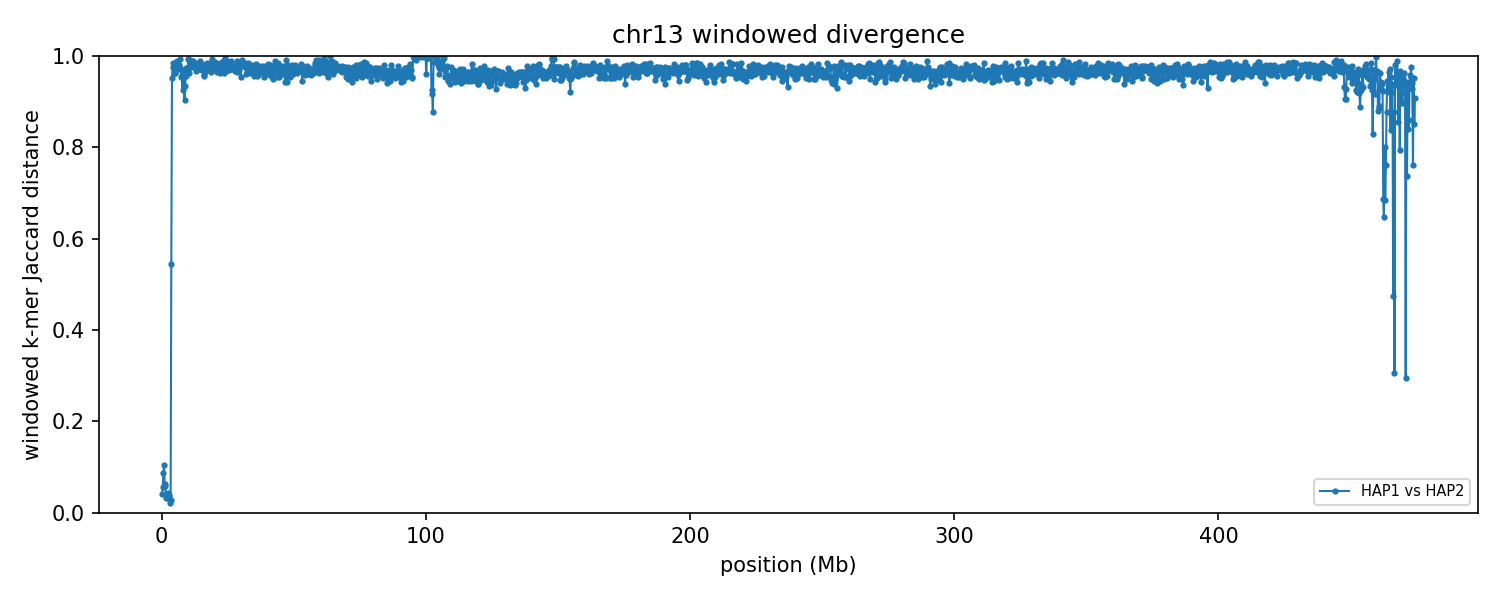

Source data for this figure (header and first rows):
group	win_start	win_end	unit_a	unit_b	hap_a	hap_b	chrom_a	chrom_b	kmers_a	kmers_b	shared	union	jaccard_distance
chr13	1	250000	HAP1_chr13	HAP2_chr13	HAP1	HAP2	13	13	93253	90434	89969	93718	0.04
chr13	250001	500000	HAP1_chr13	HAP2_chr13	HAP1	HAP2	13	13	158236	156797	152970	162063	0.05611
chr13	500001	750000	HAP1_chr13	HAP2_chr13	HAP1	HAP2	13	13	133036	124897	123076	134857	0.08736
chr13	750001	1000000	HAP1_chr13	HAP2_chr13	HAP1	HAP2	13	13	161433	157868	150863	168438	0.1043
chr13	1000001	1250000	HAP1_chr13	HAP2_chr13	HAP1	HAP2	13	13	210160	212510	204963	217707	0.05854
chr13	1250001	1500000	HAP1_chr13	HAP2_chr13	HAP1	HAP2	13	13	156395	157698	152017	162076	0.06206
chr13	1500001	1750000	HAP1_chr13	HAP2_chr13	HAP1	HAP2	13	13	211389	208182	206484	213087	0.03099
chr13	1750001	2000000	HAP1_chr13	HAP2_chr13	HAP1	HAP2	13	13	221239	223645	218727	226157	0.03285
chr13	2000001	2250000	HAP1_chr13	HAP2_chr13	HAP1	HAP2	13	13	212301	213324	208520	217105	0.03954
chr13	2250001	2500000	HAP1_chr13	HAP2_chr13	HAP1	HAP2	13	13	213451	213811	208970	218292	0.0427
chr13	2500001	2750000	HAP1_chr13	HAP2_chr13	HAP1	HAP2	13	13	205574	203804	200678	208700	0.03844
chr13	2750001	3000000	HAP1_chr13	HAP2_chr13	HAP1	HAP2	13	13	213897	215481	210619	218759	0.03721
chr13	3000001	3250000	HAP1_chr13	HAP2_chr13	HAP1	HAP2	13	13	194776	198588	194514	198850	0.02181
chr13	3250001	3500000	HAP1_chr13	HAP2_chr13	HAP1	HAP2	13	13	218363	218240	215343	221260	0.02674
chr13	3500001	3750000	HAP1_chr13	HAP2_chr13	HAP1	HAP2	13	13	185099	186736	116274	255561	0.545
chr13	3750001	4000000	HAP1_chr13	HAP2_chr13	HAP1	HAP2	13	13	208904	119512	15129	313287	0.9517
chr13	4000001	4250000	HAP1_chr13	HAP2_chr13	HAP1	HAP2	13	13	210567	83126	6960	286733	0.9757
chr13	4250001	4500000	HAP1_chr13	HAP2_chr13	HAP1	HAP2	13	13	220904	204177	6314	418767	0.9849
chr13	4500001	4750000	HAP1_chr13	HAP2_chr13	HAP1	HAP2	13	13	221946	218098	11181	428863	0.9739
chr13	4750001	5000000	HAP1_chr13	HAP2_chr13	HAP1	HAP2	13	13	193680	209295	14493	388482	0.9627
chr13	5000001	5250000	HAP1_chr13	HAP2_chr13	HAP1	HAP2	13	13	225191	212026	15526	421691	0.9632
chr13	5250001	5500000	HAP1_chr13	HAP2_chr13	HAP1	HAP2	13	13	193265	212930	5563	400632	0.9861
chr13	5500001	5750000	HAP1_chr13	HAP2_chr13	HAP1	HAP2	13	13	196937	220087	4707	412317	0.9886
chr13	5750001	6000000	HAP1_chr13	HAP2_chr13	HAP1	HAP2	13	13	213721	189517	7162	396076	0.9819
chr13	6000001	6250000	HAP1_chr13	HAP2_chr13	HAP1	HAP2	13	13	231242	182273	11173	402342	0.9722
chr13	6250001	6500000	HAP1_chr13	HAP2_chr13	HAP1	HAP2	13	13	228487	212600	8937	432150	0.9793
chr13	6500001	6750000	HAP1_chr13	HAP2_chr13	HAP1	HAP2	13	13	216361	229591	9105	436847	0.9792
chr13	6750001	7000000	HAP1_chr13	HAP2_chr13	HAP1	HAP2	13	13	222794	220629	3125	440298	0.9929
chr13	7000001	7250000	HAP1_chr13	HAP2_chr13	HAP1	HAP2	13	13	210845	215588	11856	414577	0.9714
chr13	7250001	7500000	HAP1_chr13	HAP2_chr13	HAP1	HAP2	13	13	202918	212904	18017	397805	0.9547
chr13	7500001	7750000	HAP1_chr13	HAP2_chr13	HAP1	HAP2	13	13	205903	219155	16778	408280	0.9589
chr13	7750001	8000000	HAP1_chr13	HAP2_chr13	HAP1	HAP2	13	13	214035	205973	29440	390568	0.9246
chr13	8000001	8250000	HAP1_chr13	HAP2_chr13	HAP1	HAP2	13	13	193442	205040	15011	383471	0.9609
chr13	8250001	8500000	HAP1_chr13	HAP2_chr13	HAP1	HAP2	13	13	199323	113000	10568	301755	0.965
chr13	8500001	8750000	HAP1_chr13	HAP2_chr13	HAP1	HAP2	13	13	233412	221773	40400	414785	0.9026
chr13	8750001	9000000	HAP1_chr13	HAP2_chr13	HAP1	HAP2	13	13	219259	217716	26685	410290	0.935
chr13	9000001	9250000	HAP1_chr13	HAP2_chr13	HAP1	HAP2	13	13	216968	209790	17563	409195	0.9571
chr13	9250001	9500000	HAP1_chr13	HAP2_chr13	HAP1	HAP2	13	13	206126	228014	11396	422744	0.973
chr13	9500001	9750000	HAP1_chr13	HAP2_chr13	HAP1	HAP2	13	13	218635	223671	11517	430789	0.9733
chr13	9750001	10000000	HAP1_chr13	HAP2_chr13	HAP1	HAP2	13	13	210547	211511	12157	409901	0.9703
chr13	10000001	10250000	HAP1_chr13	HAP2_chr13	HAP1	HAP2	13	13	230753	218648	2967	446434	0.9934
chr13	10250001	10500000	HAP1_chr13	HAP2_chr13	HAP1	HAP2	13	13	221846	222925	15893	428878	0.9629
chr13	10500001	10750000	HAP1_chr13	HAP2_chr13	HAP1	HAP2	13	13	184305	211323	4942	390686	0.9873
chr13	10750001	11000000	HAP1_chr13	HAP2_chr13	HAP1	HAP2	13	13	206773	211478	3655	414596	0.9912
chr13	11000001	11250000	HAP1_chr13	HAP2_chr13	HAP1	HAP2	13	13	212326	211483	7608	416201	0.9817
chr13	11250001	11500000	HAP1_chr13	HAP2_chr13	HAP1	HAP2	13	13	221419	213956	7356	428019	0.9828
chr13	11500001	11750000	HAP1_chr13	HAP2_chr13	HAP1	HAP2	13	13	218844	176420	8980	386284	0.9768
chr13	11750001	12000000	HAP1_chr13	HAP2_chr13	HAP1	HAP2	13	13	233764	216238	4397	445605	0.9901
chr13	12000001	12250000	HAP1_chr13	HAP2_chr13	HAP1	HAP2	13	13	201426	212742	7404	406764	0.9818
chr13	12250001	12500000	HAP1_chr13	HAP2_chr13	HAP1	HAP2	13	13	204532	213794	6670	411656	0.9838
chr13	12500001	12750000	HAP1_chr13	HAP2_chr13	HAP1	HAP2	13	13	214773	227484	6210	436047	0.9858
chr13	12750001	13000000	HAP1_chr13	HAP2_chr13	HAP1	HAP2	13	13	220948	227242	8212	439978	0.9813
chr13	13000001	13250000	HAP1_chr13	HAP2_chr13	HAP1	HAP2	13	13	228052	200127	13300	414879	0.9679
chr13	13250001	13500000	HAP1_chr13	HAP2_chr13	HAP1	HAP2	13	13	215635	207324	10876	412083	0.9736
chr13	13500001	13750000	HAP1_chr13	HAP2_chr13	HAP1	HAP2	13	13	204130	221687	9363	416454	0.9775
chr13	13750001	14000000	HAP1_chr13	HAP2_chr13	HAP1	HAP2	13	13	212635	216676	11609	417702	0.9722
chr13	14000001	14250000	HAP1_chr13	HAP2_chr13	HAP1	HAP2	13	13	218765	226798	7861	437702	0.982
chr13	14250001	14500000	HAP1_chr13	HAP2_chr13	HAP1	HAP2	13	13	232031	193743	4335	421439	0.9897
chr13	14500001	14750000	HAP1_chr13	HAP2_chr13	HAP1	HAP2	13	13	207908	187440	10745	384603	0.9721
chr13	14750001	15000000	HAP1_chr13	HAP2_chr13	HAP1	HAP2	13	13	211822	218508	9533	420797	0.9773
... 1,838 more rows
